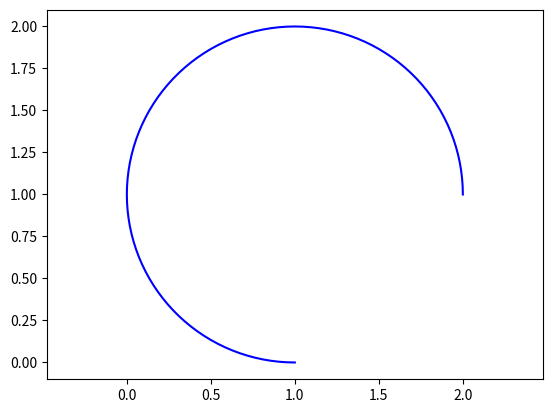

Here is the Python script that generated this plot:
import matplotlib.pyplot as plt
import numpy as np
import sys
sys.path.append('C:/Userslbylzk/Documents/BaiduSyncdisk/Flowers')

""""""
# 从point2到point1的圆弧
""""""


def arc(center, point1, point2, color='b'):
    # 计算端点到圆心的向量
    vector1 = np.array(point1) - np.array(center)
    vector2 = np.array(point2) - np.array(center)

    # 计算向量的模长
    r1 = np.linalg.norm(vector1)
    r2 = np.linalg.norm(vector2)

    # 计算向量之间的夹角
    theta1 = np.arctan2(vector1[1], vector1[0])
    theta2 = np.arctan2(vector2[1], vector2[0])

    # 确保 theta2 > theta1
    if theta1 < theta2:
        theta1 += 2 * np.pi

    # 计算圆弧上的点
    t = np.linspace(theta1, theta2, 100)
    x = center[0] + r1 * np.cos(t)
    y = center[1] + r1 * np.sin(t)

    # X,Y轴等长
    plt.axis('equal')
    # 绘制圆弧
    plt.plot(x, y, color)


# 从point1到point2的圆弧
def arc_inverse(center, point1, point2, color='b'):
    # 计算端点到圆心的向量
    vector1 = np.array(point1) - np.array(center)
    vector2 = np.array(point2) - np.array(center)

    # 计算向量的模长
    r1 = np.linalg.norm(vector1)
    r2 = np.linalg.norm(vector2)

    # 计算向量之间的夹角
    theta1 = np.arctan2(vector1[1], vector1[0])
    theta2 = np.arctan2(vector2[1], vector2[0])

    # 确保 theta2 > theta1
    if theta2 < theta1:
        theta2 += 2 * np.pi

    # 计算圆弧上的点
    t = np.linspace(theta1, theta2, 100)
    x = center[0] + r1 * np.cos(t)
    y = center[1] + r1 * np.sin(t)

    # X,Y轴等长
    plt.axis('equal')
    # 绘制圆弧
    plt.plot(x, y, color)


# 示例
# arc((1, 1), (2, 1), (1, 0), 'r')
arc((1, 1), (1, 0), (2, 1))
plt.axis('equal')
plt.show()
